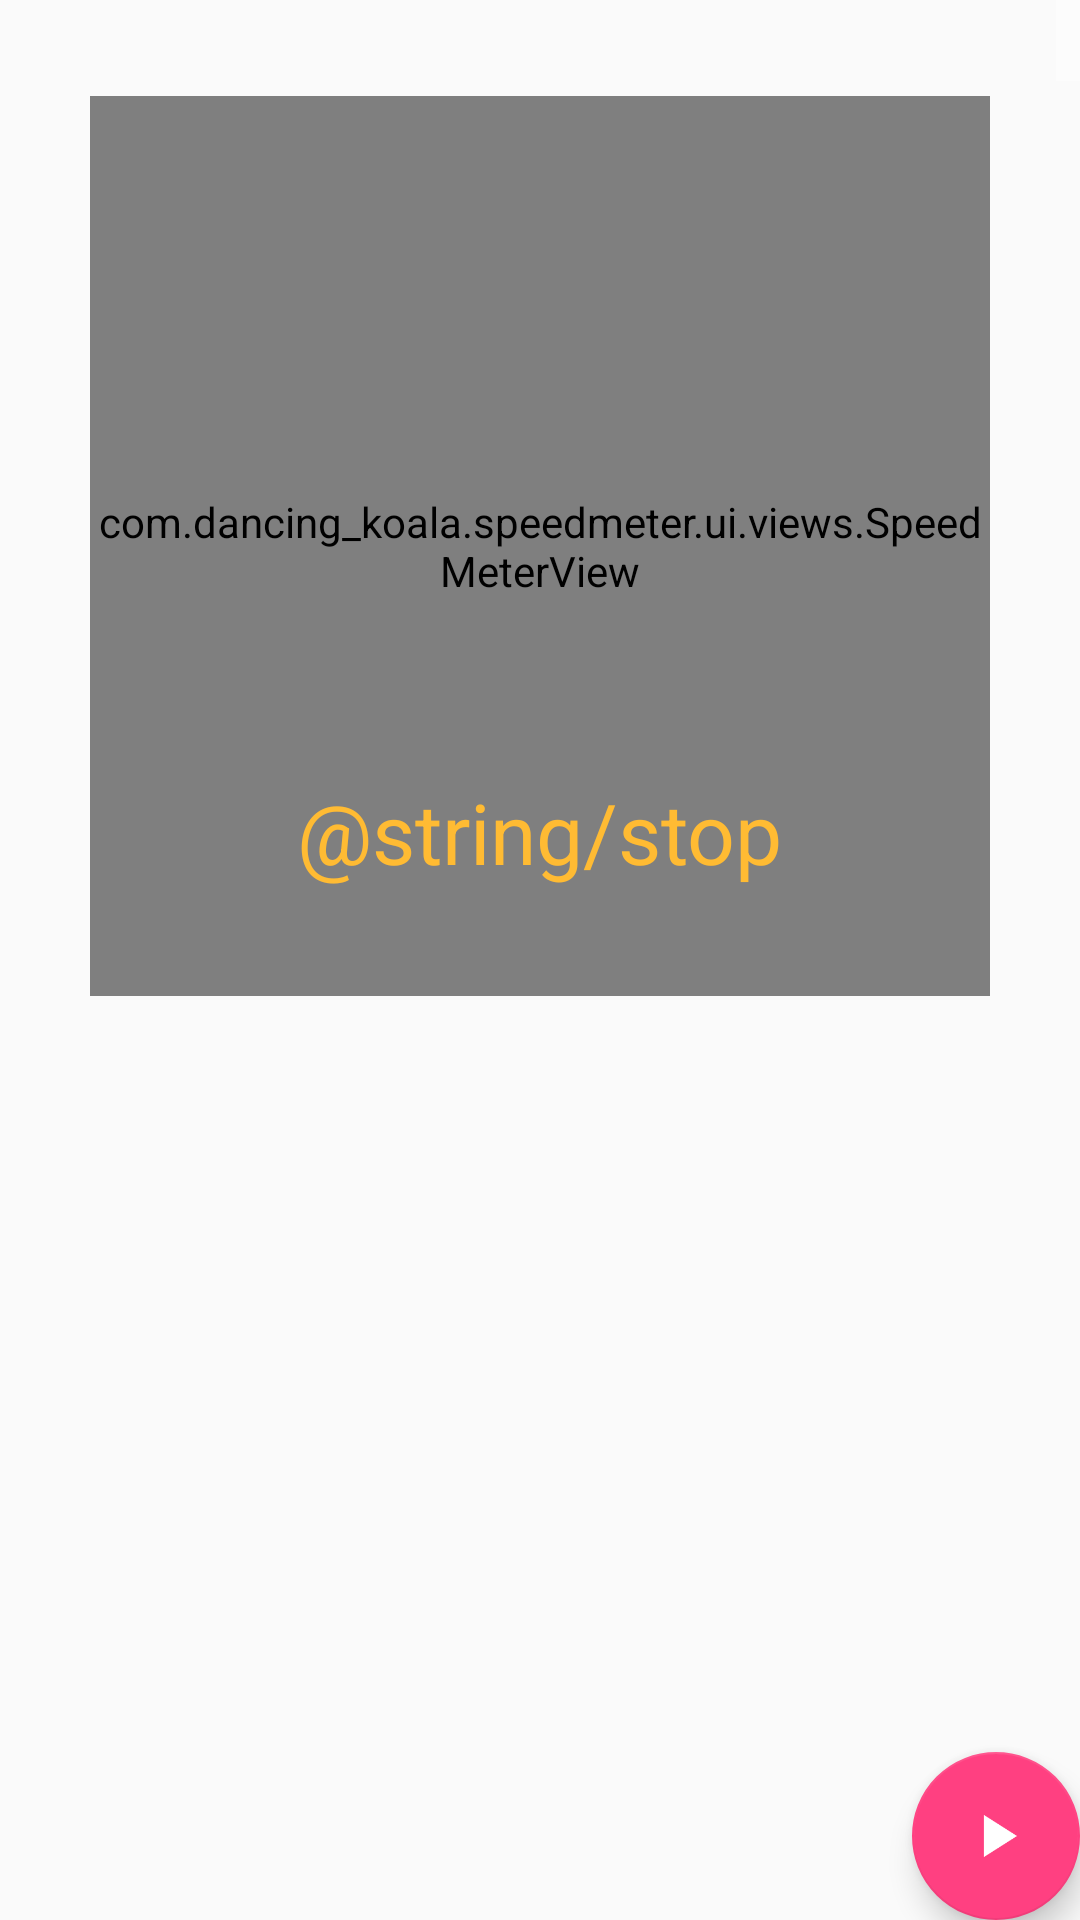

The Android layout XML behind this screen, and the referenced resources:
<!-- AndroidManifest.xml: application theme AppTheme -->
<!-- res/layout/fragment_main.xml -->
<?xml version="1.0" encoding="utf-8"?>
<RelativeLayout xmlns:android="http://schemas.android.com/apk/res/android"
    xmlns:app="http://schemas.android.com/apk/res-auto"
    android:layout_width="match_parent"
    android:layout_height="match_parent"
    android:layout_margin="@dimen/app_margin"
    android:orientation="vertical">

    <TextView
        android:id="@+id/txtv_provider"
        android:layout_width="wrap_content"
        android:layout_height="wrap_content"
        android:layout_alignParentRight="true"
        android:layout_alignParentTop="true"
        android:background="#88ffffff"
        android:padding="@dimen/app_margin_xsmall" />

    <com.example.speedmeter.ui.views.SpeedMeterView
        android:id="@+id/smv_speedmeterview"
        android:layout_width="@dimen/speed_meter_size"
        android:layout_height="@dimen/speed_meter_size"
        android:layout_alignParentTop="true"
        android:layout_centerHorizontal="true"
        android:layout_marginTop="@dimen/app_margin_xbig" />

    <TextView
        android:id="@+id/txtv_speed"
        android:layout_width="wrap_content"
        android:layout_height="wrap_content"
        android:layout_alignBottom="@+id/smv_speedmeterview"
        android:layout_centerHorizontal="true"
        android:layout_marginBottom="@dimen/app_margin_xbig"
        android:padding="@dimen/app_margin_xsmall"
        android:text="@string/stop"
        android:textColor="@android:color/holo_orange_light"
        android:textSize="@dimen/app_text_size_xxbig"
        app:font="Custom1" />

    <android.support.design.widget.FloatingActionButton
        android:id="@+id/fba_toggle_tracking"
        android:layout_width="wrap_content"
        android:layout_height="wrap_content"
        android:layout_alignParentBottom="true"
        android:layout_alignParentRight="true"
        android:src="@drawable/icon_play" />
</RelativeLayout>
<!-- resources referenced by this layout -->
<resources>
  <dimen name="app_margin">16dp</dimen>
  <dimen name="app_margin_xbig">32dp</dimen>
  <dimen name="app_margin_xsmall">4dp</dimen>
  <dimen name="app_text_size_xxbig">28sp</dimen>
  <dimen name="speed_meter_size">300dp</dimen>
  <!-- drawable icon_play: png bitmap (drawable, 857 bytes) -->
  <style name="AppTheme" parent="Theme.AppCompat.Light.DarkActionBar">
          <item name="colorPrimary">@color/colorPrimary</item>
          <item name="colorPrimaryDark">@color/colorPrimaryDark</item>
          <item name="colorAccent">@color/colorAccent</item>
      </style>
  <color name="colorPrimary">#3F51B5</color>
  <color name="colorPrimaryDark">#303F9F</color>
  <color name="colorAccent">#FF4081</color>
</resources>
